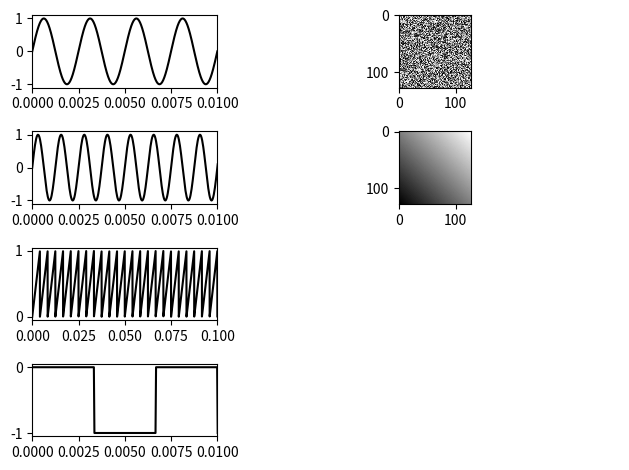

This figure's Python source:
import matplotlib.pyplot as plt
import numpy as np


fig, ax = plt.subplots(4, 2, width_ratios=[1, 2])

# (a)

x1 = np.linspace(0, 0.01, 1600)
sin_x = np.sin(800 * np.pi * x1)

ax[0,0].plot(x1, sin_x, 'black')
ax[0, 0].set_xlim(0, 0.01)

# (b)

x2 = np.linspace(0, 3, 100000)
sin_x2 = np.sin(1600 * np.pi * x2)
ax[1, 0].set_xlim(0, 0.01)
ax[1, 0].plot(x2, sin_x2, 'black')

# (c)

sawtooth = (240 * x2 - np.floor(240 * x2))
ax[2, 0].plot(x2, sawtooth, 'black')
ax[2, 0].set_xlim(0, 0.1)

# (d)

ax[3, 0].plot(x2, np.floor(np.sin(300 * np.pi * x2)), 'black')
ax[3, 0].set_xlim(0, 0.01)

# (e)

rdm_sig = np.random.rand(128, 128)

ax[0, 1].imshow(rdm_sig, cmap='grey', interpolation='none')

# (f)

def f(i, j):
    return np.sin(i * j) - i + j

proc_sig = np.fromfunction(f, (128, 128), dtype=int)
ax[1, 1].imshow(proc_sig, cmap='grey', interpolation=None)

ax[2, 1].axis('off')
ax[3, 1].axis('off')

fig.tight_layout()

plt.show()